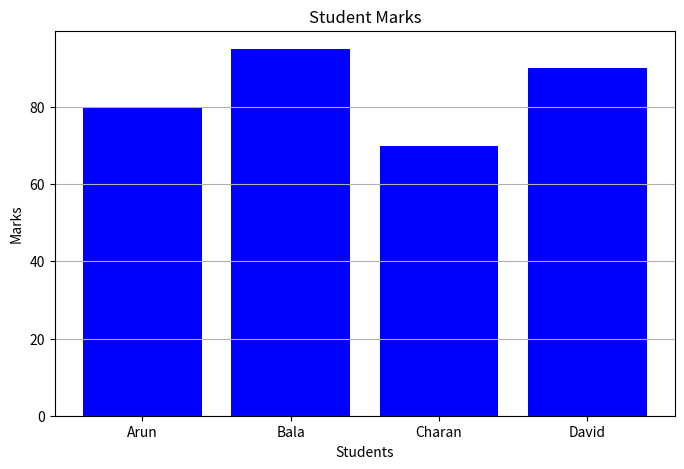

Write Python code to recreate this figure.
import matplotlib.pyplot as plt

students = ["Arun", "Bala", "Charan", "David"]
marks = [80, 95, 70, 90]

plt.figure(figsize=(8,5))

plt.bar(students, marks, color="blue")

plt.xlabel("Students")
plt.ylabel("Marks")
plt.title("Student Marks")
plt.grid(axis="y")

plt.show()
